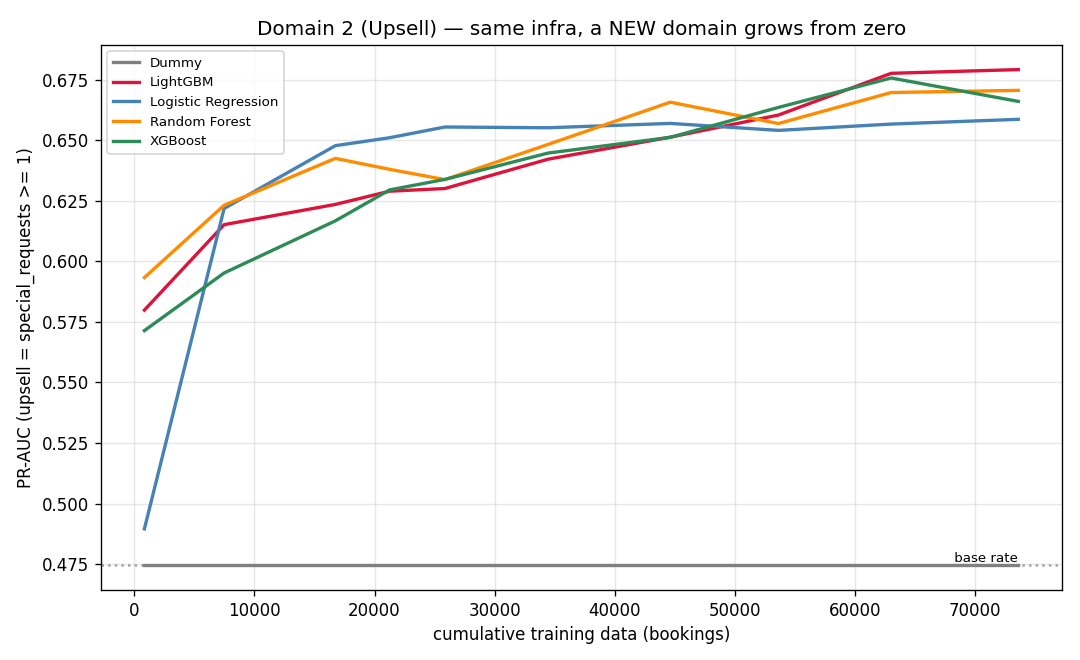

The data file committed next to this chart (first rows):
cutoff_week, n_train, model, pr_auc
28, 844, Dummy, 0.4746
28, 844, LightGBM, 0.5798
28, 844, Logistic Regression, 0.4896
28, 844, Random Forest, 0.5933
28, 844, XGBoost, 0.5714
36, 7480, Dummy, 0.4746
36, 7480, LightGBM, 0.6151
36, 7480, Logistic Regression, 0.6218
36, 7480, Random Forest, 0.6231
36, 7480, XGBoost, 0.5952
44, 16736, Dummy, 0.4746
44, 16736, LightGBM, 0.6235
44, 16736, Logistic Regression, 0.6477
44, 16736, Random Forest, 0.6425
44, 16736, XGBoost, 0.6167
52, 21257, Dummy, 0.4746
52, 21257, LightGBM, 0.6289
52, 21257, Logistic Regression, 0.651
52, 21257, Random Forest, 0.6379
52, 21257, XGBoost, 0.6295
60, 25856, Dummy, 0.4746
60, 25856, LightGBM, 0.63
60, 25856, Logistic Regression, 0.6554
60, 25856, Random Forest, 0.6337
60, 25856, XGBoost, 0.6338
68, 34435, Dummy, 0.4746
68, 34435, LightGBM, 0.6421
68, 34435, Logistic Regression, 0.6551
68, 34435, Random Forest, 0.6482
68, 34435, XGBoost, 0.6446
76, 44608, Dummy, 0.4746
76, 44608, LightGBM, 0.6512
76, 44608, Logistic Regression, 0.6569
76, 44608, Random Forest, 0.6656
76, 44608, XGBoost, 0.6511
84, 53615, Dummy, 0.4746
84, 53615, LightGBM, 0.6603
84, 53615, Logistic Regression, 0.654
84, 53615, Random Forest, 0.6568
84, 53615, XGBoost, 0.6635
92, 63001, Dummy, 0.4746
92, 63001, LightGBM, 0.6776
92, 63001, Logistic Regression, 0.6566
92, 63001, Random Forest, 0.6696
92, 63001, XGBoost, 0.6756
100, 73578, Dummy, 0.4746
100, 73578, LightGBM, 0.6791
100, 73578, Logistic Regression, 0.6586
100, 73578, Random Forest, 0.6705
100, 73578, XGBoost, 0.666
